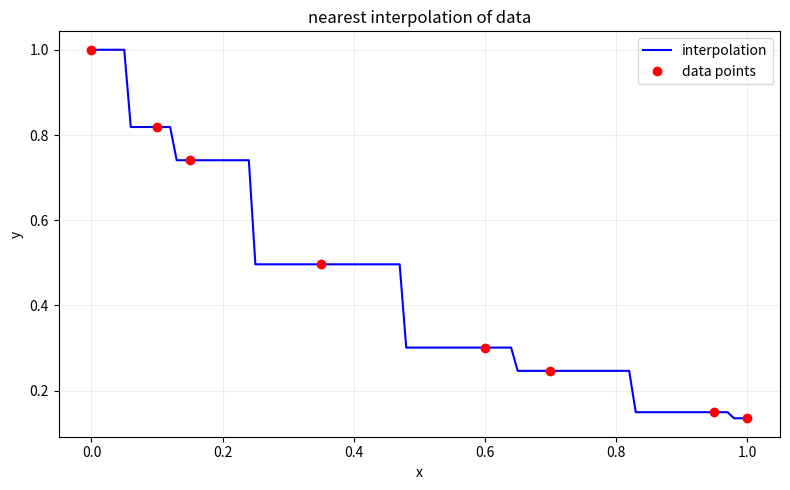
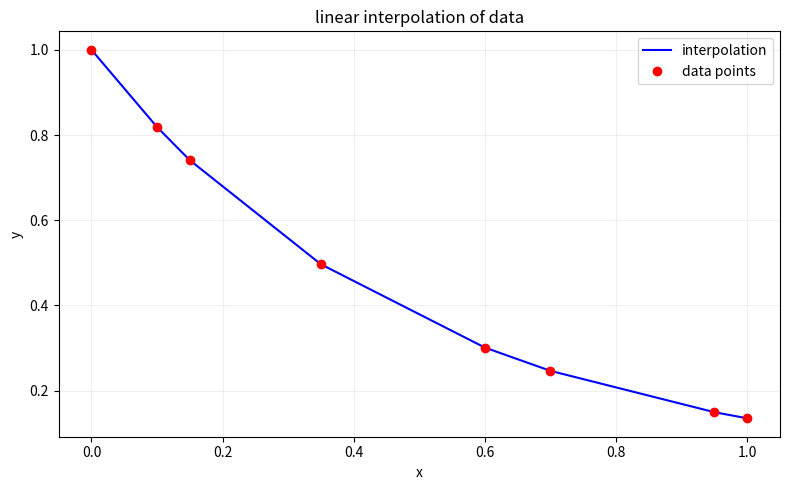
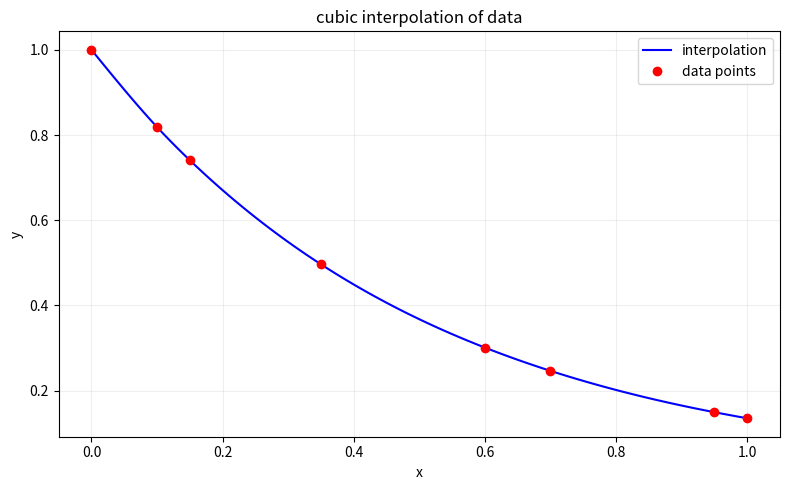

Source code (Python) for these figures, in order:
"""Problem 7: implement and plot one-dimensional interpolation without interp1d."""

from __future__ import annotations

import matplotlib.pyplot as plt
import numpy as np


def _validate_inputs(x, y, X):
    """Convert inputs to float arrays and check the interpolation preconditions."""
    x = np.asarray(x, dtype=float)
    y = np.asarray(y, dtype=float)
    X = np.asarray(X, dtype=float)

    if x.ndim != 1 or y.ndim != 1 or X.ndim != 1:
        raise ValueError("x、y、X 都必須是一維陣列")
    if len(x) != len(y):
        raise ValueError("x 與 y 必須有相同的資料點數量")
    if len(x) < 2:
        raise ValueError("至少需要兩個資料點")
    if not (np.isfinite(x).all() and np.isfinite(y).all() and np.isfinite(X).all()):
        raise ValueError("輸入不可包含 NaN 或無限大")
    if np.any(np.diff(x) <= 0):
        raise ValueError("x 必須嚴格遞增，且不可有重複值")
    if X.size and (X.min() < x[0] or X.max() > x[-1]):
        raise ValueError("X 必須位於已知資料 x 的範圍內")

    return x, y, X


def _nearest_interpolation(x, y, X):
    """Choose the y value belonging to the closest known x coordinate."""
    right = np.searchsorted(x, X, side="left")
    right = np.clip(right, 0, len(x) - 1)
    left = np.clip(right - 1, 0, len(x) - 1)

    # If both points are equally close, choose the point on the left.
    choose_right = np.abs(x[right] - X) < np.abs(X - x[left])
    indices = np.where(choose_right, right, left)
    return y[indices]


def _linear_interpolation(x, y, X):
    """Interpolate each requested coordinate along a straight line segment."""
    interval = np.searchsorted(x, X, side="right") - 1
    interval = np.clip(interval, 0, len(x) - 2)

    x_left = x[interval]
    x_right = x[interval + 1]
    y_left = y[interval]
    y_right = y[interval + 1]
    ratio = (X - x_left) / (x_right - x_left)
    return y_left + ratio * (y_right - y_left)


def _natural_cubic_spline(x, y, X):
    """Compute a natural cubic spline using the tridiagonal algorithm."""
    point_count = len(x)
    h = np.diff(x)

    alpha = np.zeros(point_count)
    alpha[1:-1] = (
        3.0 * (y[2:] - y[1:-1]) / h[1:]
        - 3.0 * (y[1:-1] - y[:-2]) / h[:-1]
    )

    lower_solution = np.ones(point_count)
    upper_ratio = np.zeros(point_count)
    right_solution = np.zeros(point_count)

    for i in range(1, point_count - 1):
        lower_solution[i] = (
            2.0 * (x[i + 1] - x[i - 1]) - h[i - 1] * upper_ratio[i - 1]
        )
        upper_ratio[i] = h[i] / lower_solution[i]
        right_solution[i] = (
            alpha[i] - h[i - 1] * right_solution[i - 1]
        ) / lower_solution[i]

    a = y[:-1].copy()
    b = np.zeros(point_count - 1)
    c = np.zeros(point_count)
    d = np.zeros(point_count - 1)

    # Natural boundary conditions: S''(x_0) = S''(x_n) = 0.
    for j in range(point_count - 2, -1, -1):
        c[j] = right_solution[j] - upper_ratio[j] * c[j + 1]
        b[j] = (y[j + 1] - y[j]) / h[j] - h[j] * (c[j + 1] + 2.0 * c[j]) / 3.0
        d[j] = (c[j + 1] - c[j]) / (3.0 * h[j])

    interval = np.searchsorted(x, X, side="right") - 1
    interval = np.clip(interval, 0, point_count - 2)
    dx = X - x[interval]
    return a[interval] + b[interval] * dx + c[interval] * dx**2 + d[interval] * dx**3


def interpolate(x, y, X, option):
    """Return interpolated values using nearest, linear, or cubic spline interpolation."""
    x, y, X = _validate_inputs(x, y, X)
    normalized_option = str(option).lower()

    if normalized_option == "nearest":
        return _nearest_interpolation(x, y, X)
    if normalized_option == "linear":
        return _linear_interpolation(x, y, X)
    if normalized_option in {"spline", "cubic"}:
        return _natural_cubic_spline(x, y, X)

    raise ValueError("option 必須是 'nearest'、'linear'、'spline' 或 'cubic'")


def my_interp_plotter(x, y, X, option, show=True):
    """Calculate the requested interpolation and plot it with the original data."""
    x, y, X = _validate_inputs(x, y, X)
    Y = interpolate(x, y, X, option)
    normalized_option = str(option).lower()
    title_option = "cubic" if normalized_option in {"spline", "cubic"} else normalized_option

    plt.figure(figsize=(8, 5))
    plt.plot(X, Y, color="blue", label="interpolation")
    plt.plot(x, y, "ro", label="data points")
    plt.title(f"{title_option} interpolation of data")
    plt.xlabel("x")
    plt.ylabel("y")
    plt.legend()
    plt.grid(alpha=0.2)
    plt.tight_layout()

    if show:
        plt.show()

    return Y


def run_test_cases():
    """Run the textbook data through all three interpolation methods."""
    x = np.array([0.0, 0.1, 0.15, 0.35, 0.6, 0.7, 0.95, 1.0])
    y = np.array([1.0, 0.8187, 0.7408, 0.4966, 0.3012, 0.2466, 0.1496, 0.1353])
    X = np.linspace(0.0, 1.0, 101)

    for option in ("nearest", "linear", "cubic"):
        my_interp_plotter(x, y, X, option)


if __name__ == "__main__":
    run_test_cases()
